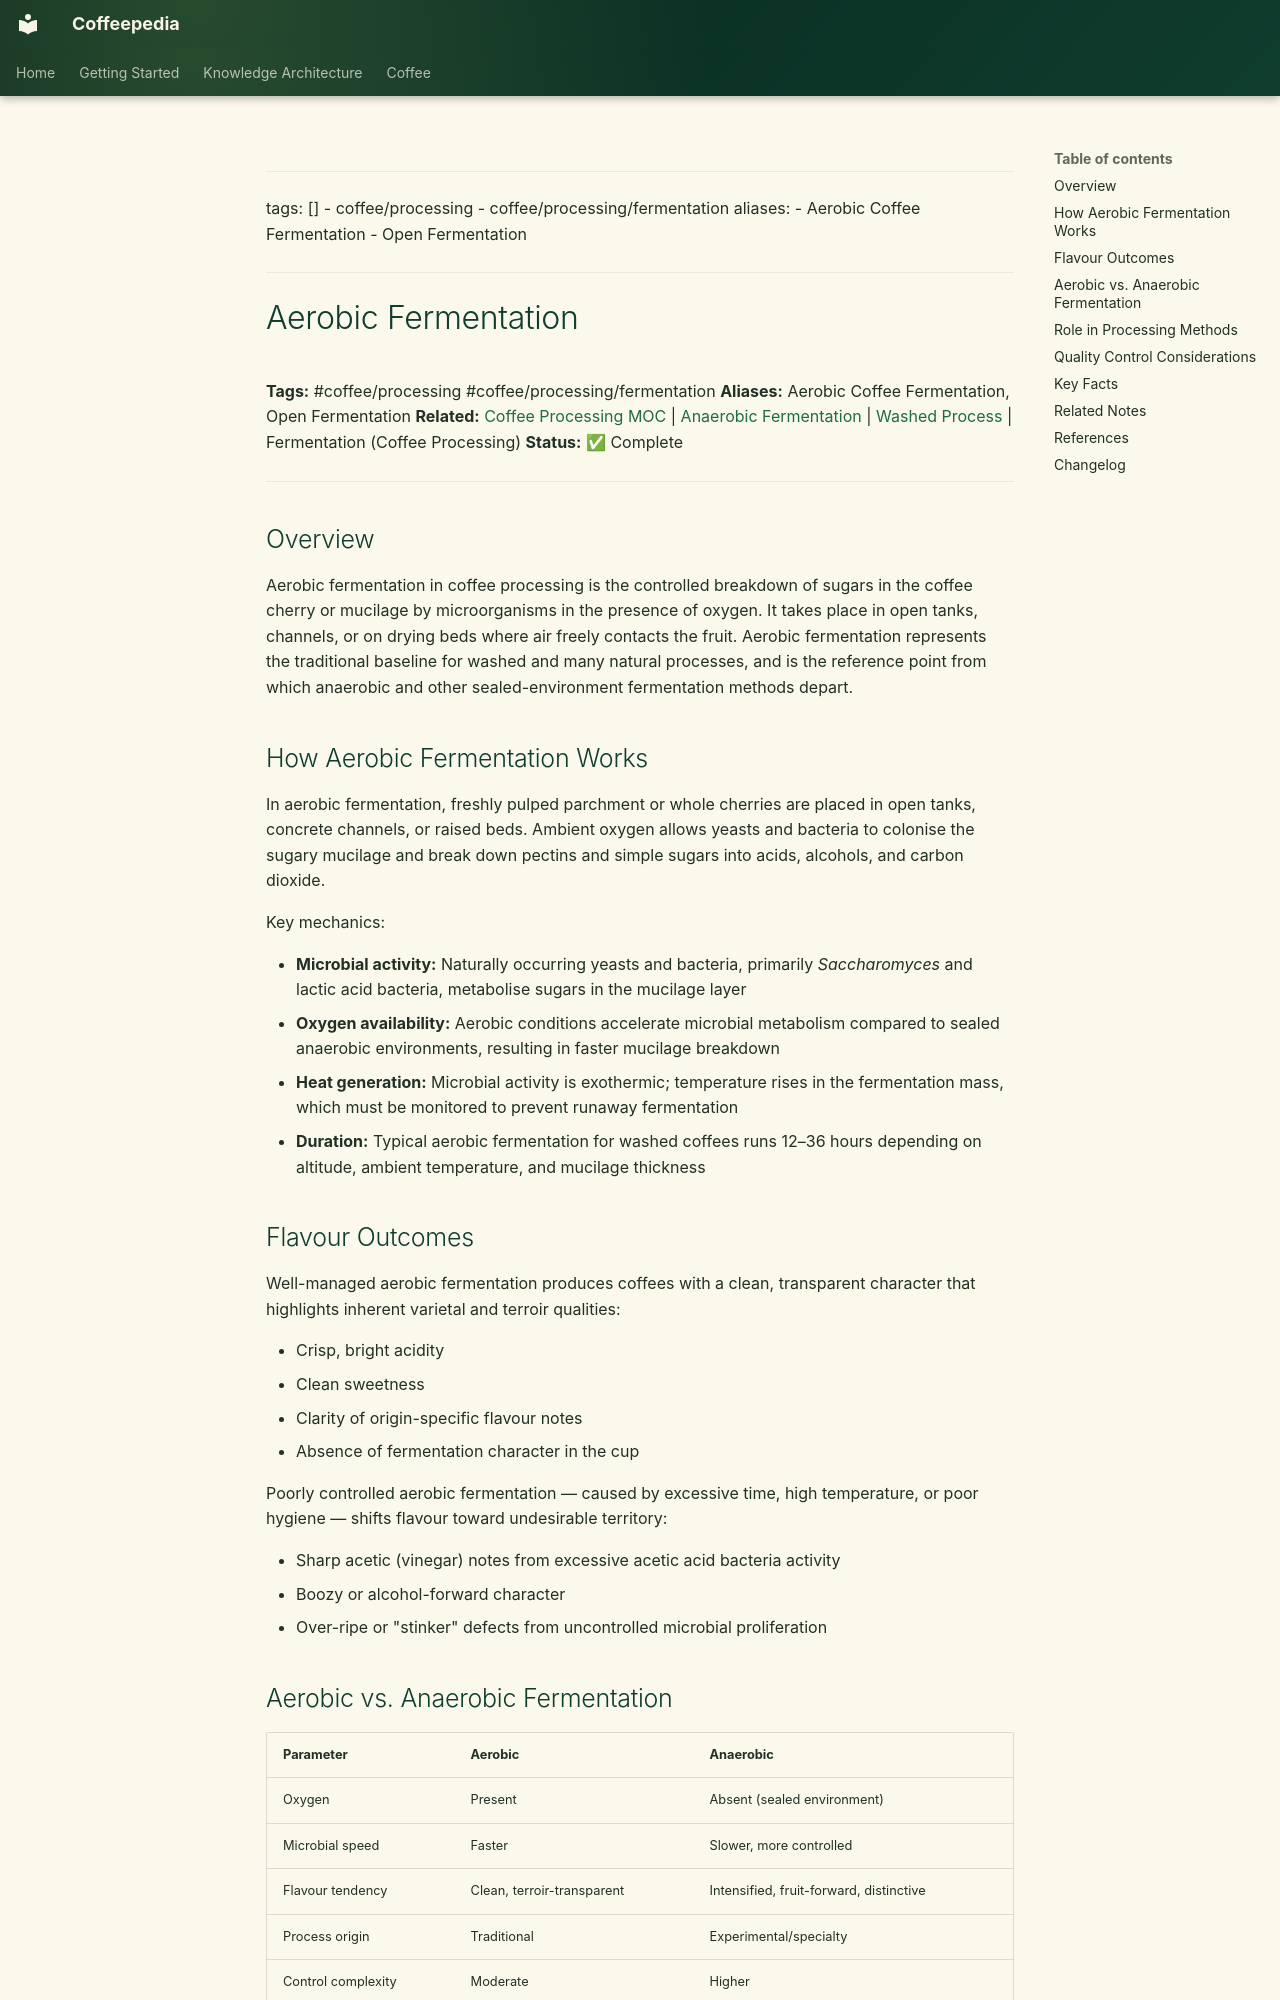

repository: Vauldt/all-about-coffee · page: coffee/coffee-processing/aerobic-fermentation/index.html · generator: mkdocs

---
tags: []
  - coffee/processing
  - coffee/processing/fermentation
aliases:
  - Aerobic Coffee Fermentation
  - Open Fermentation
---

# Aerobic Fermentation

**Tags:** #coffee/processing #coffee/processing/fermentation
**Aliases:** Aerobic Coffee Fermentation, Open Fermentation
**Related:** [Coffee Processing MOC](../maps-of-content/coffee-processing-moc.md) | [Anaerobic Fermentation](anaerobic-fermentation.md) | [Washed Process](washed-process.md) | Fermentation (Coffee Processing)
**Status:** ✅ Complete

---

## Overview

Aerobic fermentation in coffee processing is the controlled breakdown of sugars in the coffee cherry or mucilage by microorganisms in the presence of oxygen. It takes place in open tanks, channels, or on drying beds where air freely contacts the fruit. Aerobic fermentation represents the traditional baseline for washed and many natural processes, and is the reference point from which anaerobic and other sealed-environment fermentation methods depart.

## How Aerobic Fermentation Works

In aerobic fermentation, freshly pulped parchment or whole cherries are placed in open tanks, concrete channels, or raised beds. Ambient oxygen allows yeasts and bacteria to colonise the sugary mucilage and break down pectins and simple sugars into acids, alcohols, and carbon dioxide.

Key mechanics:

- **Microbial activity:** Naturally occurring yeasts and bacteria, primarily *Saccharomyces* and lactic acid bacteria, metabolise sugars in the mucilage layer
- **Oxygen availability:** Aerobic conditions accelerate microbial metabolism compared to sealed anaerobic environments, resulting in faster mucilage breakdown
- **Heat generation:** Microbial activity is exothermic; temperature rises in the fermentation mass, which must be monitored to prevent runaway fermentation
- **Duration:** Typical aerobic fermentation for washed coffees runs 12–36 hours depending on altitude, ambient temperature, and mucilage thickness

## Flavour Outcomes

Well-managed aerobic fermentation produces coffees with a clean, transparent character that highlights inherent varietal and terroir qualities:

- Crisp, bright acidity
- Clean sweetness
- Clarity of origin-specific flavour notes
- Absence of fermentation character in the cup

Poorly controlled aerobic fermentation — caused by excessive time, high temperature, or poor hygiene — shifts flavour toward undesirable territory:

- Sharp acetic (vinegar) notes from excessive acetic acid bacteria activity
- Boozy or alcohol-forward character
- Over-ripe or "stinker" defects from uncontrolled microbial proliferation
